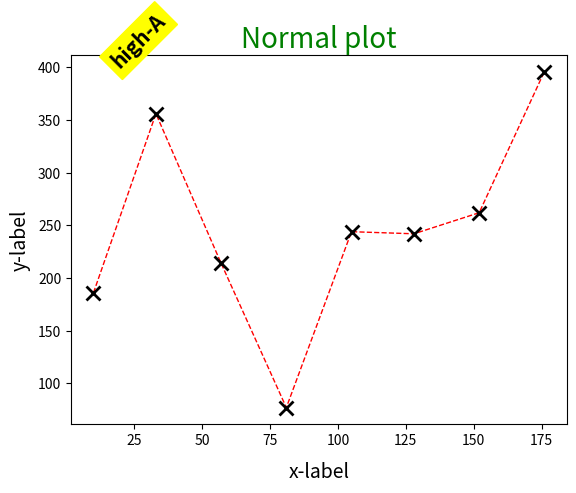

Generate this figure with matplotlib:
#!/usr/bin/env python3
# -*- coding: utf-8 -*-
"""
Created on Fri Aug 27 11:39:59 2021

[redacted]
"""

# coding: utf-8
import matplotlib.pyplot as plt
import numpy as np

x=np.linspace(10,200,8,endpoint=False,dtype=int)
y=np.random.randint(50,400,8,dtype=int)
plt.plot(x,y,'x--r',lw=1,ms=10,mfc='g',mec='k',mew=2,fillstyle='left',label='cross_data')

plt.title('Normal plot',fontdict={'fontsize':20,'color':'green','verticalalignment':'center'},loc='center')

plt.xlabel('x-label',fontdict={'fontsize':14,'color':'k','verticalalignment':'top'},loc='center',labelpad=10)

plt.ylabel('y-label',fontdict={'fontsize':14,'color':'black','horizontalalignment':'right',},loc='center',labelpad=5)

x_t=x[1]+5
y_t=np.max(y)
s='high-A'

plt.text(x=x_t,y=y_t,s=s,fontdict={'fontsize':15,'verticalalignment':'bottom','horizontalalignment':'right'},backgroundcolor='yellow',color='black',fontstyle='italic',rotation=45,
        visible=True,weight='bold')